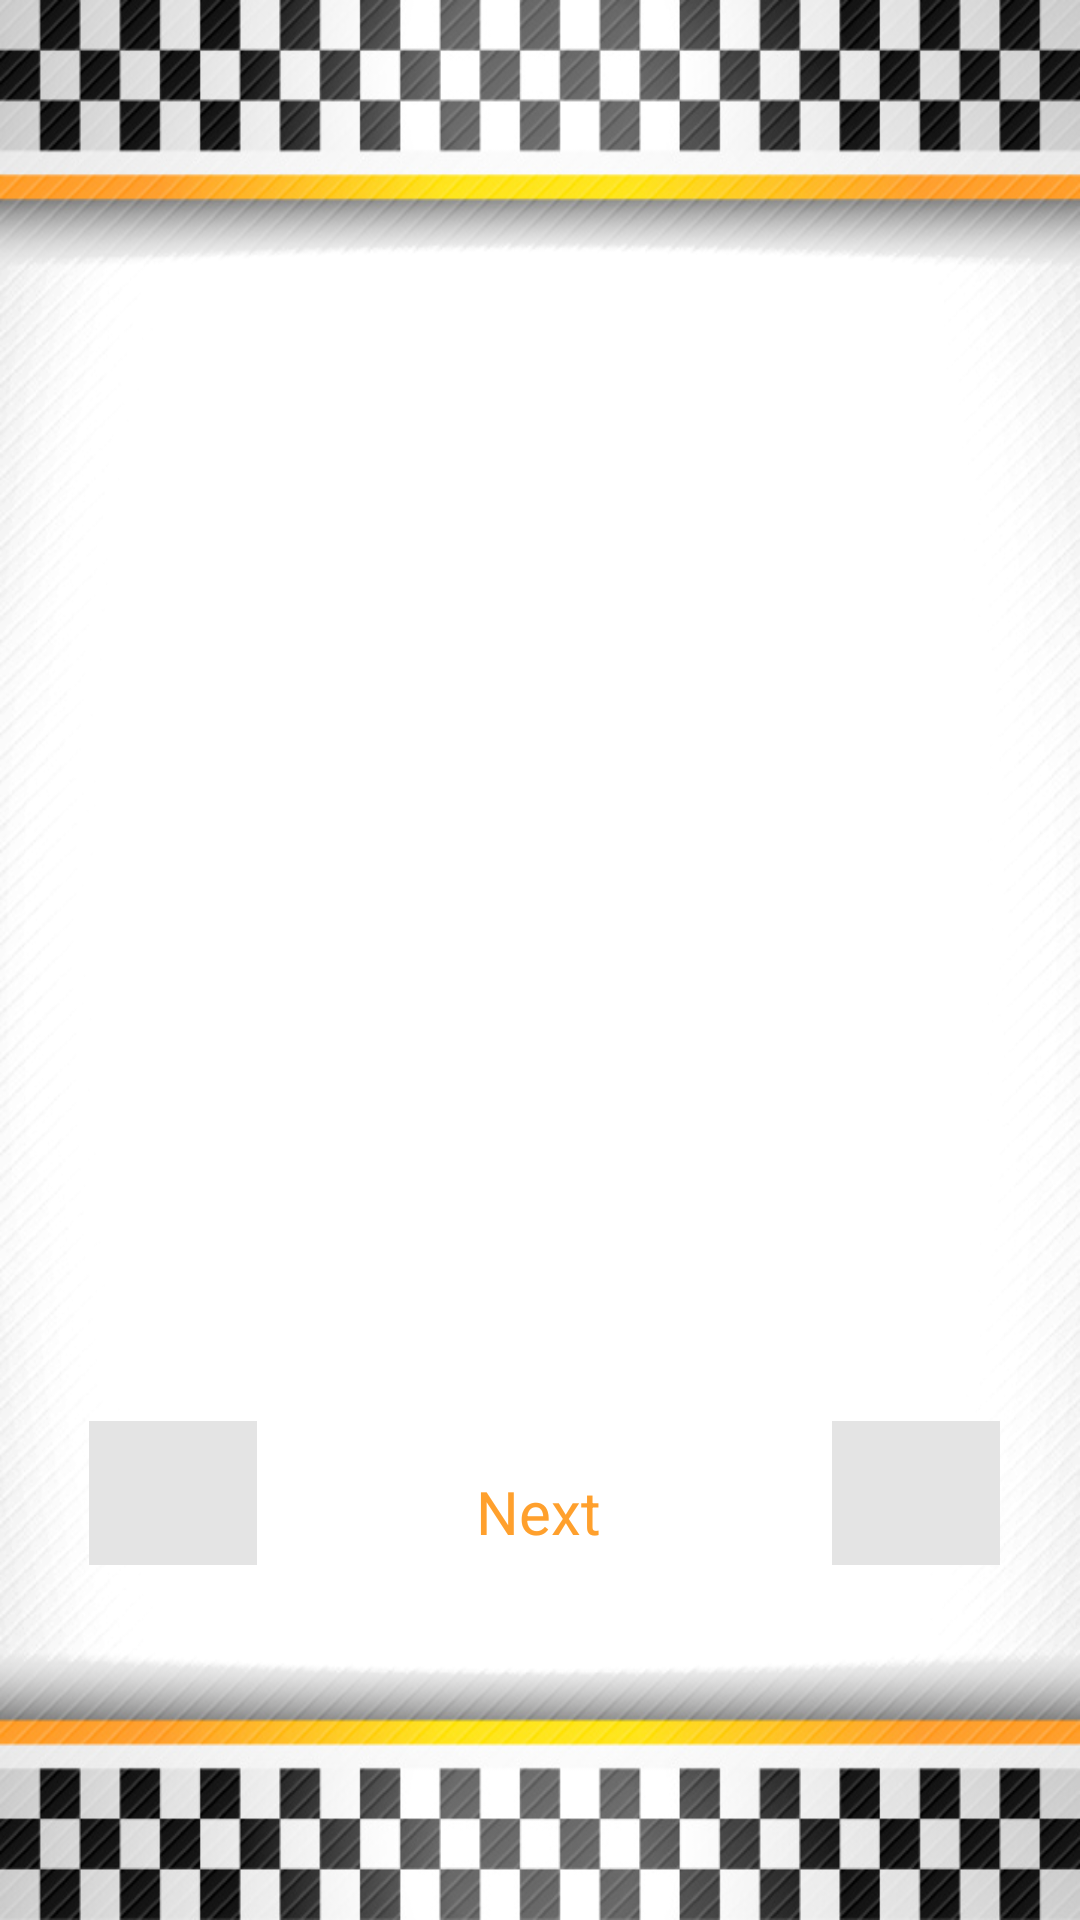

Android layout source for this screen:
<!-- AndroidManifest.xml: application theme Theme.CarRace -->
<!-- res/layout/activity_select_circuit.xml -->
<?xml version="1.0" encoding="utf-8"?>
<androidx.constraintlayout.widget.ConstraintLayout xmlns:android="http://schemas.android.com/apk/res/android"
    xmlns:app="http://schemas.android.com/apk/res-auto"
    xmlns:tools="http://schemas.android.com/tools"
    android:layout_width="match_parent"
    android:layout_height="match_parent"
    android:background="@drawable/backgroundmenu"
    tools:context=".SelectCircuit">

    <Button
        android:id="@+id/next"
        android:layout_width="wrap_content"
        android:layout_height="wrap_content"
        android:backgroundTint="#E4E4E4"
        android:text="Next"
        android:textColor="#FFA02D"
        android:textSize="20sp"
        app:layout_constraintBottom_toBottomOf="parent"
        app:layout_constraintEnd_toEndOf="parent"
        app:layout_constraintHorizontal_bias="0.498"
        app:layout_constraintStart_toStartOf="parent"
        app:layout_constraintTop_toTopOf="parent"
        app:layout_constraintVertical_bias="0.8" />

    <ImageButton
        android:id="@+id/arrow_post"
        android:layout_width="56dp"
        android:layout_height="48dp"
        android:background="#E4E4E4"
        android:rotationY="180"
        app:layout_constraintBottom_toBottomOf="parent"
        app:layout_constraintEnd_toEndOf="parent"
        app:layout_constraintHorizontal_bias="0.912"
        app:layout_constraintStart_toStartOf="parent"
        app:layout_constraintTop_toTopOf="parent"
        app:layout_constraintVertical_bias="0.8"
        app:srcCompat="?attr/homeAsUpIndicator"
        app:tint="#FFA02D"
        tools:ignore="SpeakableTextPresentCheck" />

    <ImageButton
        android:id="@+id/arrow_ant"
        android:layout_width="56dp"
        android:layout_height="48dp"
        android:background="#E4E4E4"
        android:rotationY="0"
        app:layout_constraintBottom_toBottomOf="parent"
        app:layout_constraintEnd_toEndOf="parent"
        app:layout_constraintHorizontal_bias="0.098"
        app:layout_constraintStart_toStartOf="parent"
        app:layout_constraintTop_toTopOf="parent"
        app:layout_constraintVertical_bias="0.8"
        app:srcCompat="?attr/homeAsUpIndicator"
        app:tint="#FFA02D"
        tools:ignore="SpeakableTextPresentCheck" />

    <ImageButton
        android:id="@+id/circuit"
        android:layout_width="378dp"
        android:layout_height="325dp"
        android:background="#00FFFFFF"
        app:layout_constraintBottom_toBottomOf="parent"
        app:layout_constraintEnd_toEndOf="parent"
        app:layout_constraintHorizontal_bias="0.454"
        app:layout_constraintStart_toStartOf="parent"
        app:layout_constraintTop_toTopOf="parent"
        app:layout_constraintVertical_bias="0.259"
        tools:ignore="SpeakableTextPresentCheck" />

    <TextView
        android:id="@+id/name"
        android:layout_width="wrap_content"
        android:layout_height="wrap_content"
        android:textColor="#000000"
        android:textSize="20sp"
        app:layout_constraintBottom_toBottomOf="parent"
        app:layout_constraintEnd_toEndOf="parent"
        app:layout_constraintHorizontal_bias="0.498"
        app:layout_constraintStart_toStartOf="parent"
        app:layout_constraintTop_toTopOf="parent"
        app:layout_constraintVertical_bias="0.704" />

</androidx.constraintlayout.widget.ConstraintLayout>
<!-- resources referenced by this layout -->
<resources>
  <!-- drawable backgroundmenu: png bitmap (drawable, 228306 bytes) -->
</resources>
